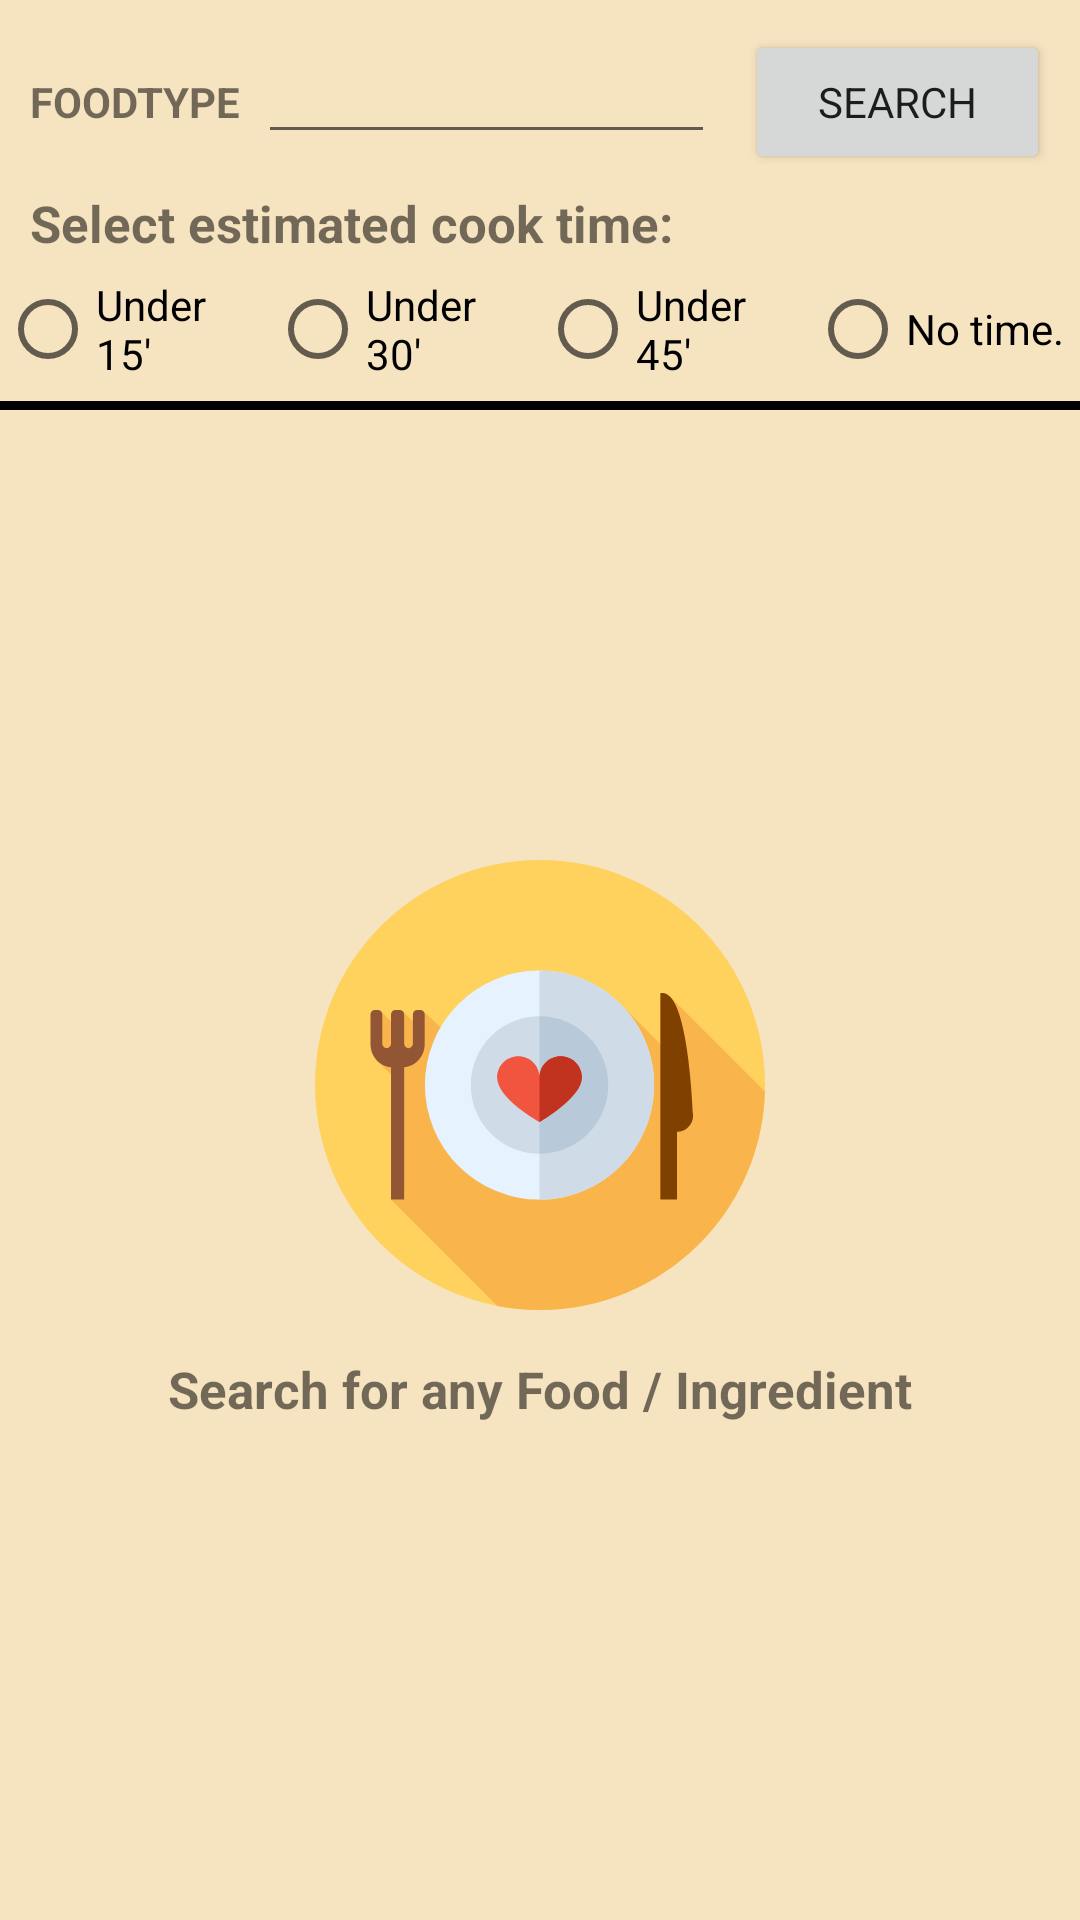

Here is an Android app screen rendered from its layout file. Give the layout XML and the strings, colors and styles it references.
<!-- AndroidManifest.xml: fallback theme Theme.MaterialComponents.DayNight.NoActionBar -->
<!-- res/layout/search_fragment.xml -->
<?xml version="1.0" encoding="utf-8"?>
<FrameLayout xmlns:android="http://schemas.android.com/apk/res/android"
    xmlns:tools="http://schemas.android.com/tools"
    xmlns:app="http://schemas.android.com/apk/res-auto"
    android:layout_width="match_parent"
    android:layout_height="match_parent"
    android:background="@color/orange_background"
    tools:context=".ui.main.fragments.SearchFragment">


    <LinearLayout
        android:layout_width="match_parent"
        android:layout_height="match_parent"
        android:orientation="vertical">

        <LinearLayout
            android:layout_width="match_parent"
            android:layout_height="wrap_content"
            android:layout_marginTop="10dp"
            android:layout_marginLeft="10dp"
            android:layout_marginRight="10dp"
            android:orientation="horizontal">

            <TextView
                android:id="@+id/search_fragment_text"
                android:layout_width="0dp"
                android:layout_height="wrap_content"
                android:layout_weight=".3"
                android:textStyle="bold"
                app:fontFamily="@font/baloo_bhai_2_semibold"
                android:text="@string/search_frag_top_hint" />

            <EditText
                app:fontFamily="@font/baloo_bhai_2_semibold"
                android:id="@+id/search_fragment_input_text"
                android:layout_width="0dp"
                android:layout_height="wrap_content"
                android:layout_marginStart="0dp"
                android:layout_marginEnd="10dp"
                android:layout_weight="0.6"
                android:maxLength="15"
                android:singleLine="true" />

            <Button
                android:id="@+id/search_fragment_search_button"
                android:layout_width="0dp"
                android:layout_height="wrap_content"
                app:fontFamily="@font/baloo_bhai_2_semibold"
                android:layout_weight="0.4"
                android:text="@string/search_frag_top_btn"/>

            </LinearLayout>

        <TextView
            android:textSize="17sp"
            android:textStyle="bold"
            android:id="@+id/search_fragment_text_cook"
            android:layout_width="match_parent"
            android:paddingLeft="10dp"
            android:paddingTop="5dp"
            android:layout_height="wrap_content"
            app:fontFamily="@font/baloo_bhai_2_semibold"
            android:text="@string/search_frag_top_cook_text" />


        <RadioGroup
            android:orientation="horizontal"
            android:layout_width="match_parent"
            android:layout_height="wrap_content"
            android:layout_below="@+id/imageView"
            android:id="@+id/radioGroup">

            <RadioButton
                android:layout_width="0dp"
                android:layout_height="wrap_content"
                android:text="@string/search_frag_radio_opt_0"
                android:id="@+id/radioButton"
                android:layout_gravity="center_horizontal"
                app:fontFamily="@font/baloo_bhai_2_semibold"
                android:checked="false"
                android:layout_weight="1"/>

            <RadioButton
                android:layout_width="0dp"
                android:layout_height="wrap_content"
                android:text="@string/search_frag_radio_opt_1"
                android:id="@+id/radioButton2"
                android:layout_gravity="center_horizontal"
                app:fontFamily="@font/baloo_bhai_2_semibold"
                android:checked="false"
                android:layout_weight="1" />


            <RadioButton
                android:layout_width="0dp"
                android:layout_height="wrap_content"
                app:fontFamily="@font/baloo_bhai_2_semibold"
                android:text="@string/search_frag_radio_opt_2"
                android:id="@+id/radioButton3"
                android:layout_gravity="center_horizontal"
                android:checked="false"
                android:layout_weight="1" />

            <RadioButton
                android:layout_width="0dp"
                android:layout_height="wrap_content"
                app:fontFamily="@font/baloo_bhai_2_semibold"
                android:text="@string/search_frag_radio_opt_3"
                android:id="@+id/radioButton4"
                android:layout_gravity="center_horizontal"
                android:checked="false"
                android:layout_weight="1" />

        </RadioGroup>


        <View
            android:layout_width="match_parent"
            android:layout_height="3dp"
            android:background="@color/black"/>

        <ImageView
            android:id="@+id/search_fragment_empty_img"
            android:layout_width="wrap_content"
            android:layout_height="wrap_content"
            android:layout_gravity="center"
            android:layout_marginTop="150dp"
            android:src="@drawable/ic_dish"/>

        <TextView
            android:textSize="17sp"
            android:textStyle="bold"
            android:id="@+id/search_fragment_empty_txt"
            android:layout_width="wrap_content"
            android:layout_height="wrap_content"
            android:layout_gravity="center_horizontal"
            android:layout_marginTop="15dp"
            app:fontFamily="@font/baloo_bhai_2_semibold"
            android:text="@string/search_fragment_empty_text" />

        <androidx.recyclerview.widget.RecyclerView
            android:id="@+id/search_fragment_recycler_view"
            android:layout_width="match_parent"
            android:layout_height="match_parent"
            android:layout_marginTop="5dp"
            android:paddingBottom="5dp"
            />

        <View
            android:layout_width="match_parent"
            android:layout_height="match_parent"
            android:alpha="0.4"
            android:background="@color/black" />

        </LinearLayout>

    
    <RelativeLayout
        android:background="@color/black_light"
        android:id="@+id/search_fragment_loading"
        android:layout_width="match_parent"
        android:layout_height="match_parent"
        android:visibility="invisible"
        style="?android:attr/progressBarStyleLarge">

        <ProgressBar
            style="?android:attr/progressBarStyleLarge"
            android:layout_width="wrap_content"
            android:layout_height="wrap_content"
            android:layout_centerInParent="true" />

    </RelativeLayout>

</FrameLayout>
<!-- resources referenced by this layout -->
<resources>
  <color name="black">#FF000000</color>
  <color name="black_light">#80000000</color>
  <color name="orange_background">#40DB8E04</color>
  <!-- drawable ic_dish: vector/xml drawable (drawable, 2334 chars, omitted) -->
  <string name="search_frag_radio_opt_0">Under 15\'</string>
  <string name="search_frag_radio_opt_1">Under 30\'</string>
  <string name="search_frag_radio_opt_2">Under 45\'</string>
  <string name="search_frag_radio_opt_3">No time.</string>
  <string name="search_frag_top_btn">SEARCH</string>
  <string name="search_frag_top_cook_text">Select estimated cook time:</string>
  <string name="search_frag_top_hint">FOODTYPE</string>
  <string name="search_fragment_empty_text">Search for any Food / Ingredient</string>
</resources>
